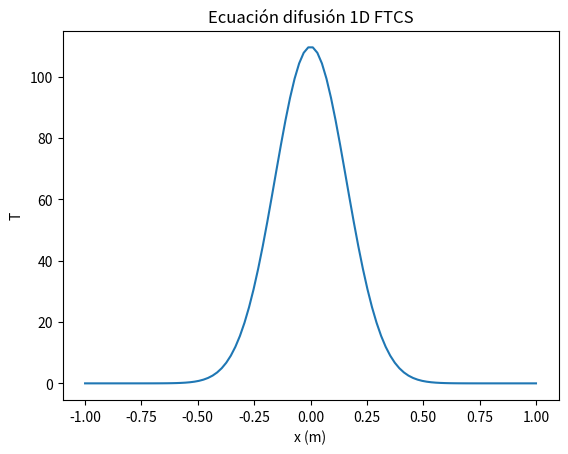
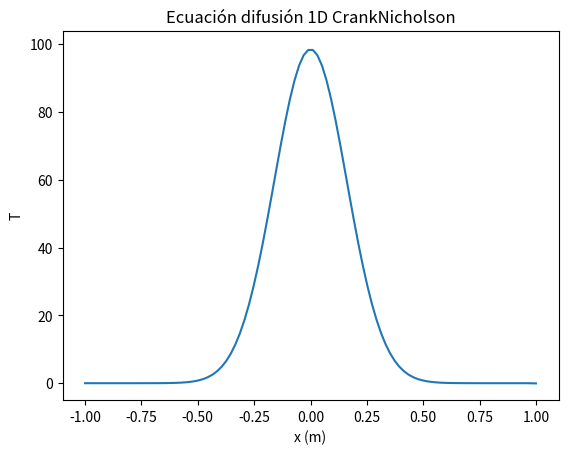
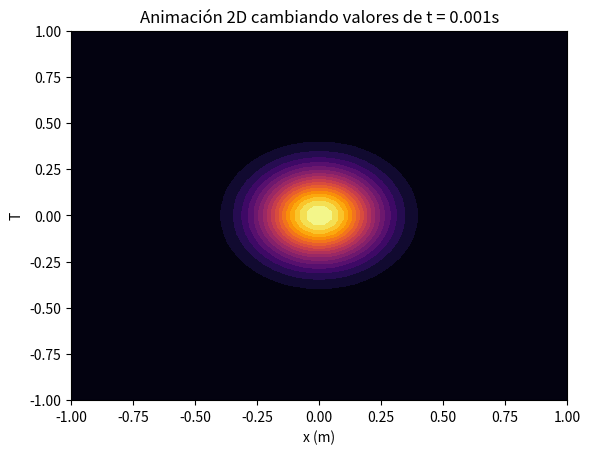

These charts were generated, in order, by the following Python code:
# -*- coding: utf-8 -*-

#Diffusion equation 1D using matrix
import numpy as np
import matplotlib.pyplot as plt
from scipy import sparse
from matplotlib.animation import FuncAnimation


x = np.linspace(-1,1,100)
y = np.linspace(-1,1,100)
D = 0.01
dx = (x[1]-x[0])
dt = 0.001
T = 100*np.exp(-20*x**2)
T_desp = np.copy(T)
estabilidad = dx**2/(2*D)

def Ecuaciondifusion(T,D,x,dx,dt):
    d = 2*np.ones(len(x))
    u = np.ones(len(x)-1)
    A = sparse.diags([d,u,u], [0,-1,1], shape = (len(x),len(x))).toarray()
    alpha = D*dt/dx**2
    I =sparse.eye(len(x)).toarray()
    M = I + alpha*A
    M[0,:] = 0
    M[-1,:] = 0
    M[:,0] = 0
    M[:,-1] = 0
    derivadas = M@T
    return derivadas

sol = Ecuaciondifusion(T,D,x,dx,dt)
fig, ax = plt.subplots()
line, = ax.plot(x, sol)
ax.set_title('Ecuación difusión 1D FTCS')
ax.set_xlabel('x (m)')
ax.set_ylabel('T')
def animate(i):
    global T_desp
    T_desp = Ecuaciondifusion(T_desp,D,x,dx,dt)
    line.set_ydata(T_desp)  
    return line,


ani = FuncAnimation(
    fig, animate, interval=60, blit=False)

plt.show()


#b

D = 0.1
dx = (x[1]-x[0])
T = 100*np.exp(-20*x**2)
T_desp = np.copy(T)
def Trapezoidal(T,D,x,dx,dt):
    alpha = D*dt/dx**2
    d = 1-2*alpha*np.ones(len(x))
    u = alpha*np.ones(len(x)-1)
    A = sparse.diags([d,u,u], [0,-1,1], shape = (len(x),len(x))).toarray()
    o = 1+2*alpha*np.ones(len(x))
    B = sparse.diags([o,-u,-u],[0,1,-1], shape = (len(x),len(x))).toarray()
    B[0] = np.zeros(len(x))
    B[0,0] = 1
    B[-1,-2] = -1
    B[-1,-1] = 1

    s =A@T
    s[0] = 0
    s[-1] = -2*dx
    u_1 = np.linalg.solve(B,s)
    return u_1
sol2 = Trapezoidal(T,D,x,dx,dt)

fig, ax = plt.subplots()
line, = ax.plot(x, sol2)
ax.set_title('Ecuación difusión 1D CrankNicholson')
ax.set_xlabel('x (m)')
ax.set_ylabel('T')



def animate(t):
    global T_desp
    T_desp = Trapezoidal(T_desp,D,x,dx,dt)
    line.set_ydata(T_desp)  
    return line,

ani = FuncAnimation(
    fig, animate, interval=60, blit=True)

plt.show()


#2D solution

D = 0.1
dx = x[1]-x[0]
x = np.linspace(-1, 1,50)
y = np.linspace(-1, 1,50)
X, Y = np.meshgrid(x, y)
T = 100 * np.exp(-20 * (X**2 + Y**2))
T_desp = np.copy(T)

alpha = D*dt/dx**2
def CrankNicholson2D(alpha,T):
    d = 1-2*alpha*np.ones(len(x))
    u = alpha*np.ones(len(x)-1)
    A = sparse.diags([d,u,u], [0,-1,1], shape = (len(x),len(x))).toarray()
    A[-1,-2] = -2*alpha
    A[-1,-1] = 1+2*alpha
    A[0,:] = A[-1,:] = 0 
    A[0,0] = A[-1,-1] = 1

    o = 1+2*alpha*np.ones(len(x))
    B = sparse.diags([o,-u,-u],[0,1,-1], shape = (len(x),len(x))).toarray()
    B[0,:] = B[-1,:] = 0
    B[0,0] = B[-1,-1] = 1
    
    I = sparse.eye(len(x)).toarray()
    bloquesA = [[None for _ in range(len(x))] for _ in range(len(x))]    
    bloquesB = [[None for _ in range(len(x))] for _ in range(len(x))]

    for i in range(0,len(x)):
        for j in range(0,len(x)):
            if i == j:    
                bloquesA[i][j] = A
                bloquesB[i][j] = B
            elif abs(i-j) == 1:
                bloquesA[i][j] = I*alpha
                bloquesB[i][j] = I*-alpha
            else:
                bloquesA[i][j] = sparse.csr_matrix((len(x),len(x)))
                bloquesB[i][j] = sparse.csr_matrix((len(x),len(x)))
            
    Abuena = sparse.bmat(bloquesA, format="csr").toarray()
    Bbuena =  sparse.bmat(bloquesB, format="csr").toarray()
    T_new = T.flatten()

    s = Abuena@T_new 
    r = np.linalg.solve(Bbuena,s)
    return r

sol = CrankNicholson2D(alpha,T)
rbuena = np.reshape(np.ravel(sol),(len(x),len(x)))

fig, ax = plt.subplots()
cax = ax.contourf(X,Y,rbuena, 20, cmap='inferno')
ax.set_title('Animación 2D cambiando valores de t = 0.001s')
ax.set_xlabel('x (m)')
ax.set_ylabel('T')
def update(frame):
    global T_desp, rbuena
    sol = CrankNicholson2D(alpha,T_desp)
    rbuena = np.reshape(np.ravel(sol),(len(x),len(x)))
    T_desp = np.reshape(sol, (len(x), len(x)))
    ax.clear()
    cax = ax.contourf(X, Y, rbuena, 20, cmap='inferno')
    return cax, 

anim = FuncAnimation(fig, update, frames=100, blit=False)
plt.show()
